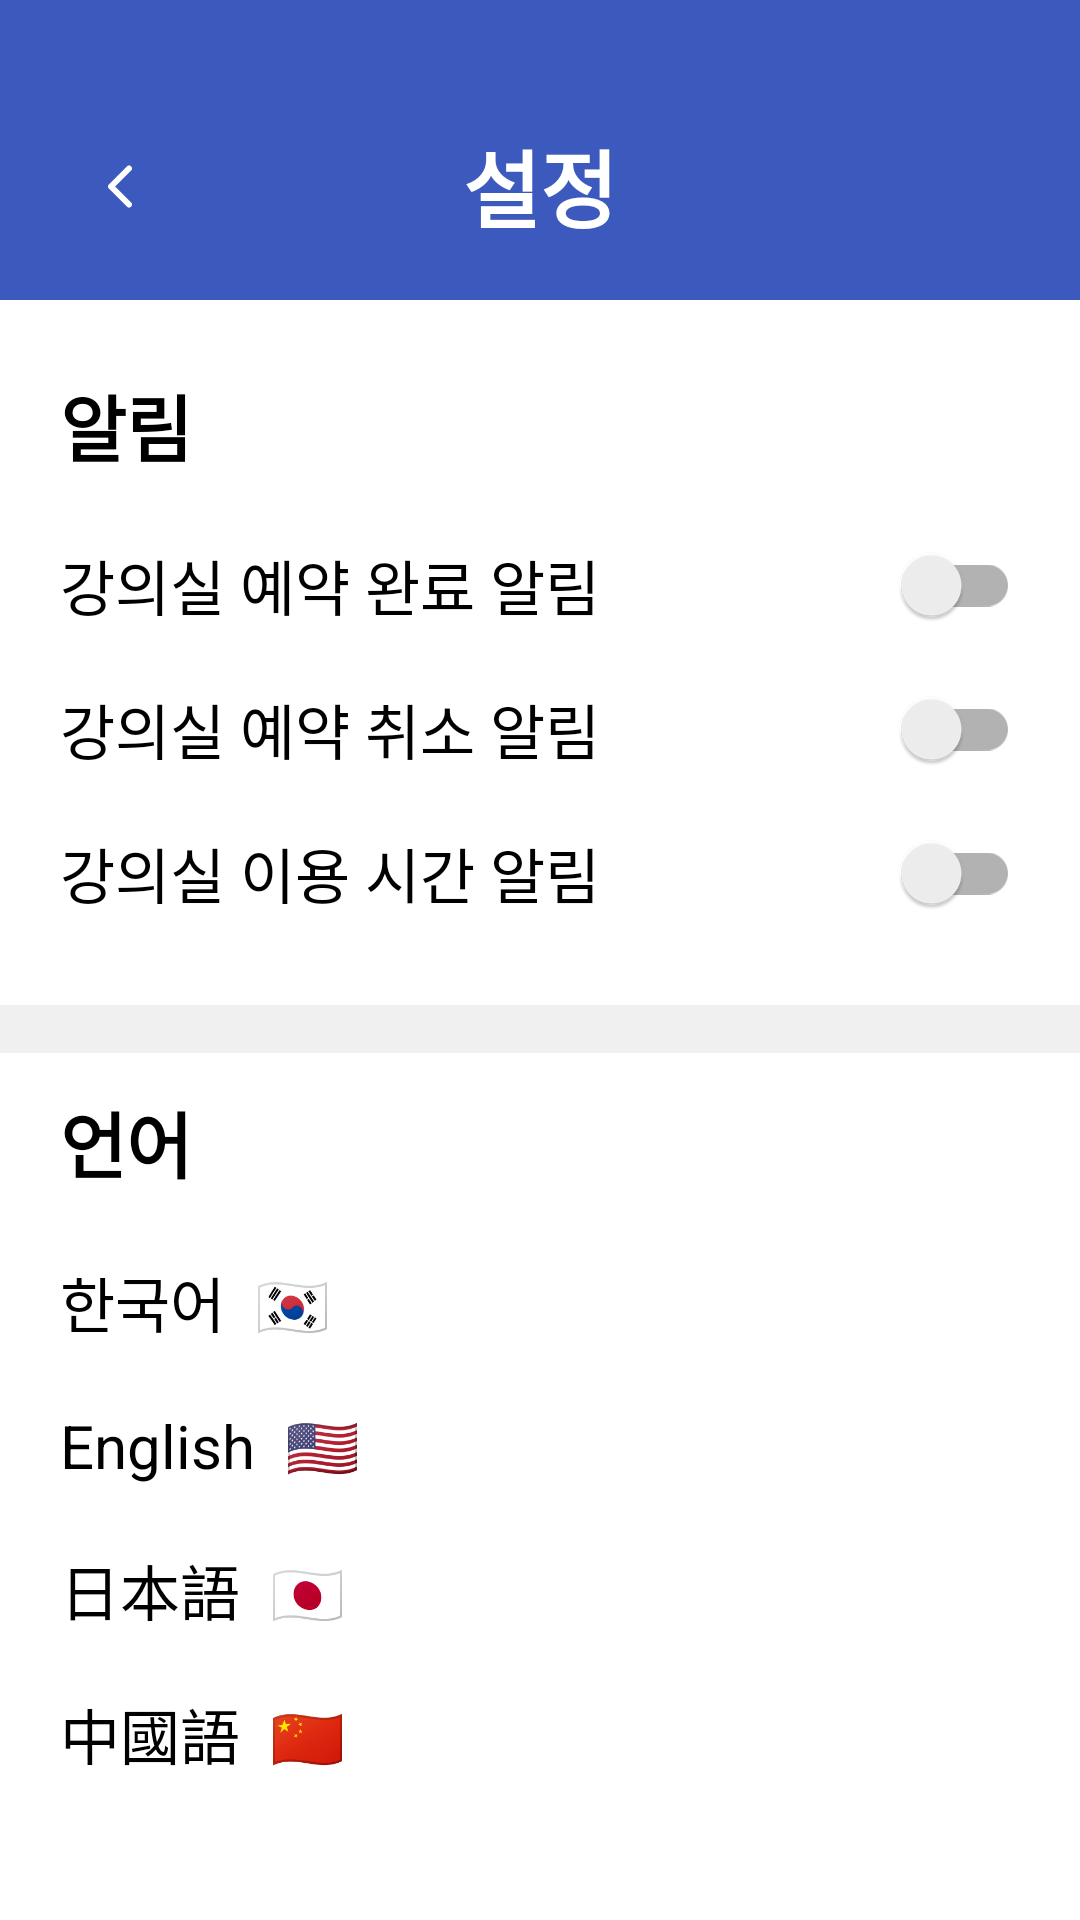

Android layout source for this screen:
<!-- AndroidManifest.xml: application theme Theme.Pick_Dream -->
<!-- res/layout/activity_setting.xml -->
<?xml version="1.0" encoding="utf-8"?>
<androidx.coordinatorlayout.widget.CoordinatorLayout
    xmlns:android="http://schemas.android.com/apk/res/android"
    android:layout_width="match_parent"
    android:layout_height="match_parent"
    android:background="#F8F9FE">

    
    <RelativeLayout
        android:layout_width="match_parent"
        android:layout_height="100dp"
        android:background="#3C5ABD"
        android:paddingTop="8dp"
        android:paddingHorizontal="16dp">

        <TextView
            android:layout_width="match_parent"
            android:layout_height="match_parent"
            android:layout_marginTop="16dp"
            android:gravity="center"
            android:text="설정"
            android:textSize="28sp"
            android:textColor="@android:color/white"
            android:textStyle="bold" />

        
        <ImageButton
            android:id="@+id/backButton"
            android:layout_width="48dp"
            android:layout_height="48dp"
            android:layout_marginTop="30dp"
            android:padding="12dp"
            android:src="@drawable/ic_arrow_back"
            android:background="@android:color/transparent"
            android:contentDescription="뒤로가기" />
    </RelativeLayout>

    
    <ScrollView
        android:layout_width="match_parent"
        android:layout_height="match_parent"
        android:layout_marginTop="100dp"
        android:fillViewport="true">

        <LinearLayout
            android:layout_width="match_parent"
            android:layout_height="wrap_content"
            android:orientation="vertical"
            android:background="@android:color/white"
            android:paddingHorizontal="0dp"
            android:paddingBottom="0dp">

            
            <TextView
                android:layout_width="wrap_content"
                android:layout_height="wrap_content"
                android:text="알림"
                android:textColor="#000000"
                android:textSize="24sp"
                android:textStyle="bold"
                android:layout_marginTop="24dp"
                android:layout_marginStart="20dp"
                android:layout_marginBottom="12dp"/>

            
            <LinearLayout
                android:layout_width="match_parent"
                android:layout_height="48dp"
                android:orientation="horizontal"
                android:gravity="center_vertical"
                android:paddingHorizontal="20dp">
                <TextView
                    android:layout_width="0dp"
                    android:layout_height="wrap_content"
                    android:layout_weight="1"
                    android:text="강의실 예약 완료 알림"
                    android:textColor="#000000"
                    android:textSize="20sp"/>
                <androidx.appcompat.widget.SwitchCompat
                    android:id="@+id/switch1"
                    android:layout_width="wrap_content"
                    android:layout_height="wrap_content"/>
            </LinearLayout>

            
            <LinearLayout
                android:layout_width="match_parent"
                android:layout_height="48dp"
                android:orientation="horizontal"
                android:gravity="center_vertical"
                android:paddingHorizontal="20dp">
                <TextView
                    android:layout_width="0dp"
                    android:layout_height="wrap_content"
                    android:layout_weight="1"
                    android:text="강의실 예약 취소 알림"
                    android:textColor="#000000"
                    android:textSize="20sp"/>
                <androidx.appcompat.widget.SwitchCompat
                    android:id="@+id/switch2"
                    android:layout_width="wrap_content"
                    android:layout_height="wrap_content"/>
            </LinearLayout>

            
            <LinearLayout
                android:layout_width="match_parent"
                android:layout_height="48dp"
                android:orientation="horizontal"
                android:gravity="center_vertical"
                android:paddingHorizontal="20dp">
                <TextView
                    android:layout_width="0dp"
                    android:layout_height="wrap_content"
                    android:layout_weight="1"
                    android:text="강의실 이용 시간 알림"
                    android:textColor="#000000"
                    android:textSize="20sp"/>
                <androidx.appcompat.widget.SwitchCompat
                    android:id="@+id/switch3"
                    android:layout_width="wrap_content"
                    android:layout_height="wrap_content"/>
            </LinearLayout>

            
            <View
                android:layout_width="match_parent"
                android:layout_height="16dp"
                android:background="#F0F0F0"
                android:layout_marginTop="20dp"
                android:layout_marginBottom="12dp"/>

            
            <TextView
                android:layout_width="wrap_content"
                android:layout_height="wrap_content"
                android:text="언어"
                android:textColor="#000000"
                android:textSize="24sp"
                android:textStyle="bold"
                android:layout_marginStart="20dp"
                android:layout_marginBottom="12dp"/>

            
            <LinearLayout
                android:id="@+id/langKorean"
                android:layout_width="match_parent"
                android:layout_height="48dp"
                android:orientation="horizontal"
                android:gravity="center_vertical"
                android:clickable="true"
                android:focusable="true"
                android:paddingHorizontal="20dp">
                <TextView
                    android:layout_width="0dp"
                    android:layout_height="wrap_content"
                    android:layout_weight="1"
                    android:text="한국어  🇰🇷"
                    android:textColor="#000000"
                    android:textSize="20sp"/>
                <ImageView
                    android:id="@+id/checkKorean"
                    android:layout_width="24dp"
                    android:layout_height="24dp"
                    android:layout_gravity="center_vertical"
                    android:src="@drawable/ic_lang_check"
                    android:visibility="gone"/>
            </LinearLayout>

            
            <LinearLayout
                android:id="@+id/langEnglish"
                android:layout_width="match_parent"
                android:layout_height="48dp"
                android:orientation="horizontal"
                android:gravity="center_vertical"
                android:clickable="true"
                android:focusable="true"
                android:paddingHorizontal="20dp">
                <TextView
                    android:layout_width="0dp"
                    android:layout_height="wrap_content"
                    android:layout_weight="1"
                    android:text="English  🇺🇸"
                    android:textColor="#000000"
                    android:textSize="20sp"/>
                <ImageView
                    android:id="@+id/checkEnglish"
                    android:layout_width="24dp"
                    android:layout_height="24dp"
                    android:layout_gravity="center_vertical"
                    android:src="@drawable/ic_lang_check"
                    android:visibility="gone"/>
            </LinearLayout>

            
            <LinearLayout
                android:id="@+id/langJapanese"
                android:layout_width="match_parent"
                android:layout_height="48dp"
                android:orientation="horizontal"
                android:gravity="center_vertical"
                android:clickable="true"
                android:focusable="true"
                android:paddingHorizontal="20dp">
                <TextView
                    android:layout_width="0dp"
                    android:layout_height="wrap_content"
                    android:layout_weight="1"
                    android:text="日本語  🇯🇵"
                    android:textColor="#000000"
                    android:textSize="20sp"/>
                <ImageView
                    android:id="@+id/checkJapanese"
                    android:layout_width="24dp"
                    android:layout_height="24dp"
                    android:layout_gravity="center_vertical"
                    android:src="@drawable/ic_lang_check"
                    android:visibility="gone"/>
            </LinearLayout>

            
            <LinearLayout
                android:id="@+id/langChinese"
                android:layout_width="match_parent"
                android:layout_height="48dp"
                android:orientation="horizontal"
                android:gravity="center_vertical"
                android:clickable="true"
                android:focusable="true"
                android:paddingHorizontal="20dp">
                <TextView
                    android:layout_width="0dp"
                    android:layout_height="wrap_content"
                    android:layout_weight="1"
                    android:text="中國語  🇨🇳"
                    android:textColor="#000000"
                    android:textSize="20sp"/>
                <ImageView
                    android:id="@+id/checkChinese"
                    android:layout_width="24dp"
                    android:layout_height="24dp"
                    android:layout_gravity="center_vertical"
                    android:src="@drawable/ic_lang_check"
                    android:visibility="gone"/>
            </LinearLayout>
        </LinearLayout>
    </ScrollView>
</androidx.coordinatorlayout.widget.CoordinatorLayout>
<!-- resources referenced by this layout -->
<resources>
  <!-- drawable ic_arrow_back (drawable) -->
  <vector xmlns:android="http://schemas.android.com/apk/res/android"
      android:width="8dp"
      android:height="15dp"
      android:viewportWidth="8"
      android:viewportHeight="15">
    <path
        android:pathData="M7,13.5L1,7.5L7,1.5"
        android:strokeLineJoin="round"
        android:strokeWidth="2"
        android:fillColor="#00000000"
        android:strokeColor="#ffffff"
        android:strokeLineCap="round"/>
  </vector>
  <!-- drawable ic_lang_check (drawable) -->
  <vector xmlns:android="http://schemas.android.com/apk/res/android"
      android:width="24dp"
      android:height="24dp"
      android:viewportWidth="24"
      android:viewportHeight="24">
    <path
        android:pathData="M20,6L9,17L4,12"
        android:strokeLineJoin="round"
        android:strokeWidth="3"
        android:fillColor="#00000000"
        android:strokeColor="#3C5ABD"
        android:strokeLineCap="round"/>
  </vector>
  <style name="Theme.Pick_Dream" parent="Theme.MaterialComponents.DayNight.DarkActionBar">
          <item name="windowActionBar">false</item>
          <item name="windowNoTitle">true</item>
  
          <item name="android:windowTranslucentStatus">true</item>
          <item name="android:windowDrawsSystemBarBackgrounds">true</item>
          <item name="android:statusBarColor">@android:color/transparent</item>
  
          <item name="colorPrimary">@color/purple_500</item>
          <item name="colorPrimaryVariant">@color/purple_700</item>
          <item name="colorOnPrimary">@color/white</item>
          <item name="colorSecondary">@color/teal_200</item>
          <item name="colorSecondaryVariant">@color/teal_700</item>
          <item name="colorOnSecondary">@color/black</item>
      </style>
  <color name="purple_500">#3C5ABD</color>
  <color name="purple_700">#FF3700B3</color>
  <color name="white">#FFFFFF</color>
  <color name="teal_200">#6391EE</color>
  <color name="teal_700">#FF018786</color>
  <color name="black">#000000</color>
</resources>
